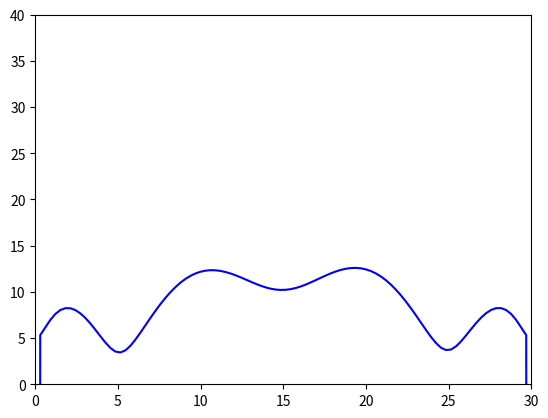
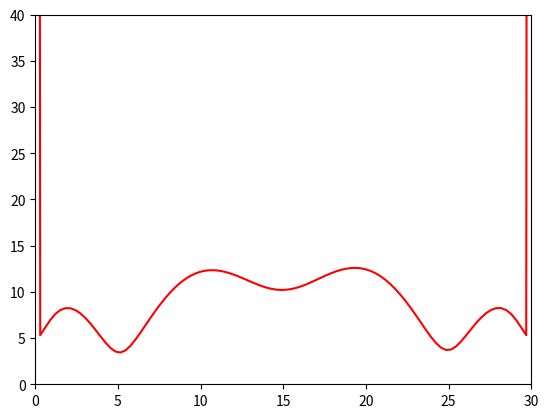
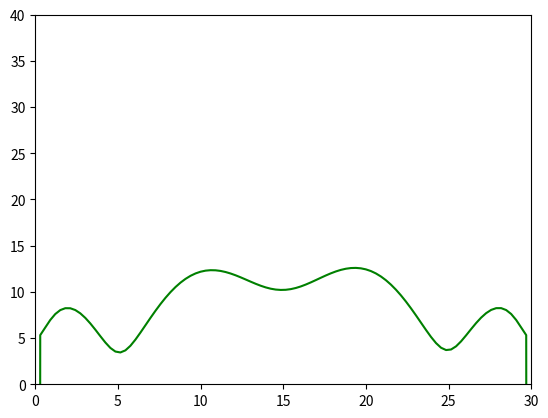
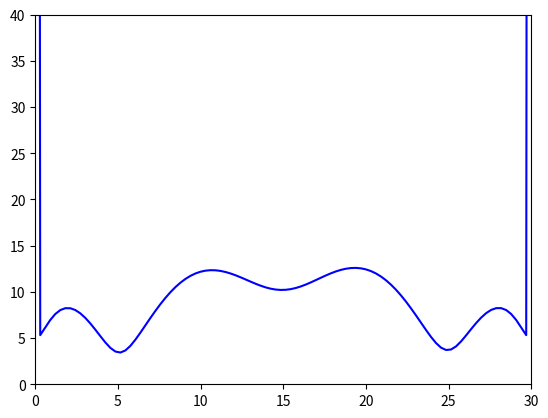
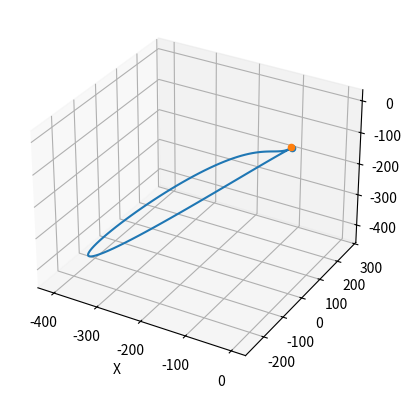
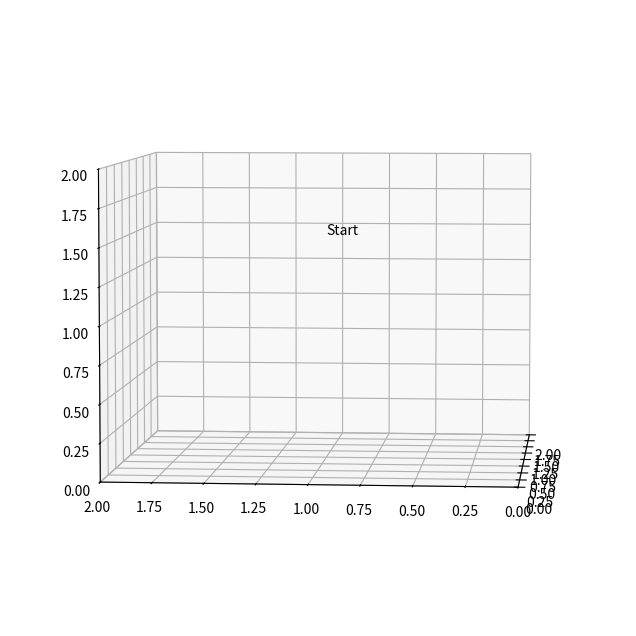

Reproduce these figures in Python, in order.
import numpy as np
import matplotlib.pyplot as plt
from sympy import *
from sympy import Symbol, diff, atan, cos, sqrt, sin, atan2
from sympy.parsing.sympy_parser import parse_expr
from sympy import lambdify
from matplotlib.animation import FuncAnimation
from matplotlib.animation import PillowWriter
import matplotlib.animation as animation
from mpl_toolkits.mplot3d import proj3d
from mpl_toolkits.mplot3d import Axes3D

#Данные задачи
T = 30         #Время полета

x0 = 1         #Точка начального положения квадрокоптера
y0 = 1
z0 = 1

x_dif0 = 0      #Значения в 0 производной
y_dif0 = 0
z_dif0 = 0

x_T = -1        #Точка конечного положения квадрокоптера
y_T = -2
z_T = 3

x_difT = -1    #Значения в T производной
y_difT = -2
z_difT = 3

theta0 = 3.1415/2       #Значения углов в начальной точке
fi0 = 3.1415/2

theta_T = 3.1415/2      #Значения углов в конечной точке
fi_T = 3.1415/2

theta_dif0 = 3.1415/2   #Значения производной углов в 0
fi_dif0 = 3.1415/2

theta_difT = 3.1415/2  #Значения в T производной углов
fi_difT = 3.1415/2


l = 0.25        #Константы(взяты из статьи)
m = 2
k = 6.11*10e-8
g = 9.8


h01 = np.array([x0, x_dif0, -g*np.sin(theta0)/2, -g*np.cos(theta0)*theta_dif0/6,
                x_T, x_difT, -g*np.sin(theta_T), -g*np.cos(theta_T)*theta_difT]) 
h02 = np.array([y0, y_dif0, g*np.cos(theta0)*np.sin(fi0)/2, g*(fi_dif0*np.cos(theta0)*np.cos(fi0)-theta_dif0*np.sin(theta0)*np.sin(fi0))/6,
                y_T, y_difT, g*np.cos(theta_T)*np.sin(fi_T), g*(fi_difT*np.cos(theta_T)*np.cos(fi_T)-theta_difT*np.sin(theta_T)*np.sin(fi_T))])
h03 = np.array([z0, z_dif0, g*(np.cos(theta0)*np.cos(fi0)-1)/2, -g*(theta_dif0*np.sin(theta0)*np.cos(fi0)+fi_dif0*np.cos(theta0)*np.sin(fi0))/6,
                z_T, z_difT,g*(np.cos(theta_T)*np.cos(fi_T)-1), -g*(theta_difT*np.sin(theta_T)*np.cos(fi_T)+fi_difT*np.cos(theta_T)*np.sin(fi_T))])


h = "a7*t**7+a6*t**6+a5*t**5+a4*t**4+a3*t**3+a2*t**2+a1*t+a0"

h1 = parse_expr(h, evaluate=True)

dh1dt = diff(h1, Symbol('t'))
dh1dt2 = diff(dh1dt, Symbol('t'))
dh1dt3 = diff(dh1dt2, Symbol('t'))

a0, a1, a2, a3, t = symbols('a0 a1 a2 a3 t') 

h1 = h1.subs([(a0, h01[0]), (a1, h01[1]), (a2, h01[2]), (a3, h01[3]), (t, T)]) 

dh1dt = dh1dt.subs([(a1, h01[1]), (a2, h01[2]), (a3, h01[3]), (t, T)]) 
dh1dt2 = dh1dt2.subs([(a2, h01[2]), (a3, h01[3]), (t, T)]) 
dh1dt3 = dh1dt3.subs([(a3, h01[3]), (t, T)]) 


a4, a5, a6, a7 = symbols('a4 a5 a6 a7') 

res1 = linsolve([h1-h01[4], dh1dt-h01[5], dh1dt2-h01[6], dh1dt3-h01[7]], (a4, a5, a6,a7))


h1 = parse_expr(h, evaluate=True)
h1 = h1.subs([(a0, h01[0]), (a1, h01[1]), (a2, h01[2]), (a3, h01[3]), (a4, res1.args[0][0]), (a5, res1.args[0][1]), (a6, res1.args[0][2]), (a7, res1.args[0][3])]) 
print(h1)

h2 = parse_expr(h, evaluate=True)
dh2dt = diff(h2, Symbol('t'))
dh2dt2 = diff(dh2dt, Symbol('t'))
dh2dt3 = diff(dh2dt2, Symbol('t'))



h2 = h2.subs([(a0, h02[0]), (a1, h02[1]), (a2, h02[2]), (a3, h02[3]), (t, T)]) 

dh2dt = dh2dt.subs([(a1, h02[1]), (a2, h02[2]), (a3, h02[3]), (t, T)]) 

dh2dt2 = dh2dt2.subs([(a2, h02[2]), (a3, h02[3]), (t, T)]) 
dh2dt3 = dh2dt3.subs([(a3, h02[3]), (t, T)]) 


res2 = linsolve([h2-h02[4], dh2dt-h02[5], dh2dt2-h02[6], dh2dt3-h02[7]], (a4, a5, a6,a7))

h2 = parse_expr(h, evaluate=True)
h2 = h2.subs([(a0, h02[0]), (a1, h02[1]), (a2, h02[2]), (a3, h02[3]), (a4, res2.args[0][0]), (a5, res2.args[0][1]), (a6, res2.args[0][2]), (a7, res2.args[0][3])]) 
print(h2)

h3 = parse_expr(h, evaluate=True)
dh3dt = diff(h3, Symbol('t'))
dh3dt2 = diff(dh3dt, Symbol('t'))
dh3dt3 = diff(dh3dt2, Symbol('t'))

h3 = h3.subs([(a0, h03[0]), (a1, h03[1]), (a2, h03[2]), (a3, h03[3]), (t, T)]) 
dh3dt = dh3dt.subs([(a1, h03[1]), (a2, h03[2]), (a3, h03[3]), (t, T)]) 
dh3dt2 = dh3dt2.subs([(a2, h03[2]), (a3, h03[3]), (t, T)]) 
dh3dt3 = dh3dt3.subs([(a3, h03[3]), (t, T)]) 

res3 = linsolve([h3-h03[4], dh3dt-h03[5], dh3dt2-h03[6], dh3dt3-h03[7]], (a4, a5, a6,a7))

h3 = parse_expr(h, evaluate=True)
h3 = h3.subs([(a0, h03[0]), (a1, h03[1]), (a2, h03[2]), (a3, h03[3]), (a4, res3.args[0][0]), (a5, res3.args[0][1]), (a6, res3.args[0][2]), (a7, res3.args[0][3])]) 
print(h3)


dh1dt = diff(h1, Symbol('t'))
dh1dt2 = diff(dh1dt, Symbol('t'))
dh2dt = diff(h2, Symbol('t'))
dh2dt2 = diff(dh2dt, Symbol('t'))
dh3dt = diff(h3, Symbol('t'))
dh3dt2 = diff(dh3dt, Symbol('t'))

fi = atan2(dh2dt2, dh3dt2+g)      #Выводим фи, тета и u из формул статьи
theta = -1*atan(cos(fi)*dh1dt2/(dh3dt2+g))
u = m*sqrt(dh1dt2**2+dh2dt2**2+(dh3dt2+g)**2)

dfi_dt = diff(fi, Symbol('t'))   #Берем их производные 
dfi_d2t = diff(dfi_dt, Symbol('t'))
dtheta_dt = diff(theta, Symbol('t'))
dtheta_d2t = diff(dtheta_dt, Symbol('t'))

tau_psi = -0.02*dfi_d2t*sin(theta) - 0.02*cos(theta)*dtheta_dt*dfi_dt    #Считаем тау по формулам из статьи
tau_theta = 0.02*cos(fi)*dtheta_d2t + 0.02*sin(fi)*cos(theta)*dfi_d2t - 0.02*sin(fi)*dfi_dt*dtheta_dt + 0.02*(cos(fi)*cos(theta)*dfi_dt-sin(fi)*sin(theta)*dtheta_dt)*dfi_dt
tau_fi = -0.04*sin(fi)*dtheta_d2t + 0.04*cos(fi)*cos(theta)*dfi_d2t - 0.04*cos(fi)*dfi_dt*dtheta_dt - 0.04*(sin(fi)*cos(theta)*dfi_dt + cos(fi)*sin(theta)*dtheta_dt)*dfi_dt


f1 = k*(tau_psi/(4*k) - tau_fi/(2*l) + u/(4*k))
f2 = k*(-tau_psi/(4*k) + tau_fi/(2*l) + u/(4*k))
f3 = k*(tau_psi/(4*k) + tau_fi/(2*l) + u/(4*k))
f4 = k*(-tau_psi/(4*k) - tau_fi/(2*l) + u/(4*k))

f1 = lambdify(Symbol('t'),f1)
f2 = lambdify(Symbol('t'),f2)
f3 = lambdify(Symbol('t'),f3)
f4 = lambdify(Symbol('t'),f4)


times = np.linspace(0, T, 100)    #Графики сил тяги (все значения больше 0)

fig = plt.figure()
ax = fig.add_subplot()
ax.set_xlim(0,30)
ax.set_ylim(0,40)
ax.plot(times, f1(times),'b')
plt.show()
fig = plt.figure()
ax = fig.add_subplot()
ax.set_xlim(0,30)
ax.set_ylim(0,40)
ax.plot(times, f2(times),'r')
plt.show()
fig = plt.figure()
ax = fig.add_subplot()
ax.set_xlim(0,30)
ax.set_ylim(0,40)
ax.plot(times, f3(times),'g')
plt.show()
fig = plt.figure()
ax = fig.add_subplot()
ax.set_xlim(0,30)
ax.set_ylim(0,40)
ax.plot(times, f4(times),'b')
plt.show()


x = lambdify(Symbol('t'), h1)
y = lambdify(Symbol('t'), h2)
z = lambdify(Symbol('t'), h3)
fi_fun = lambdify(Symbol('t'), fi)
theta_fun = lambdify(Symbol('t'), theta)


fig = plt.figure()      #Высчитываем все точки траектории
ax = fig.add_subplot(projection='3d')
ax.scatter(x(0), y(0), z(0), 'g')
ax.set_xlabel('X')
ax.scatter(x(T), y(T), z(T), 'r')
ax.plot(x(times), y(times), z(times))
plt.show()


x1 = x(times)+np.cos(theta_fun(times))*l
x2 = x(times)-np.cos(theta_fun(times))*l
x3, x4 = x(times), x(times)
y1 = y(times)+np.sin(fi_fun(times))*np.sin(theta_fun(times))*l
y2 = y(times)-np.sin(fi_fun(times))*np.sin(theta_fun(times))*l
y3 = y(times)+l*np.cos(fi_fun(times))
y4 = y(times)-l*np.cos(fi_fun(times))
z1 = z(times)+l*np.sin(theta_fun(times))*np.cos(fi_fun(times))
z2 = z(times)-l*np.sin(theta_fun(times))*np.cos(fi_fun(times))
z3 = z(times)-l*np.sin(fi_fun(times))
z4 = z(times)+l*np.sin(fi_fun(times))


fig = plt.figure(figsize=(8,8), dpi=100)    #Анимация
ax = fig.add_subplot(projection='3d')
ax.grid()
x_pl, y_pl, z_pl = [], [], []

plx, = ax.plot3D([], [], [], color='k')
ply, = ax.plot3D([], [], [], color='k')
traj, = ax.plot3D([], [], [], color='red')
xdots, = ax.plot3D([], [], [], color='b',marker='o',linestyle='')
ydots, = ax.plot3D([], [], [], color='b',marker='o',linestyle='')
cdots, = ax.plot3D([], [], [], color='k',marker='o',linestyle='')

start_p, = ax.plot3D([],[],[], color='k',marker='o')
fin_p, = ax.plot3D([],[],[], color='k',marker='o')

ax.text(x0, y0, z0+0.5, 'Start') 
ax.text(x_T, y_T, z_T+0.5, 'Finish')     

ax.set_xlim3d([x0-4*l, x0+4*l])
ax.set_ylim3d([y0-4*l, y0+4*l])
ax.set_zlim3d([z0-4*l, z0+4*l])

ax.view_init(elev=5, azim=-175)

xs, ys, zs = x(times), y(times), z(times)
fi_angles, theta_angles = fi_fun(times), theta_fun(times)

def init():
    plx.set_data_3d([], [], [])
    ply.set_data_3d([], [], [])
    traj.set_data_3d([], [], [])
    xdots.set_data_3d([], [], [])
    ydots.set_data_3d([], [], [])
    cdots.set_data_3d([], [], [])
    start_p.set_data_3d([x0],[y0],[z0])
    fin_p.set_data_3d([x_T],[y_T],[z_T])
    ax.set_xlabel("X")
    ax.set_ylabel("Y")
    ax.set_zlabel("Z")
    ax.set_title("Квадрокоптер в полете")
    return traj, plx, ply, xdots, ydots, cdots,start_p, fin_p

def update(i):
    x_pl.append(xs[i])
    y_pl.append(ys[i])
    z_pl.append(zs[i])
    
    traj.set_data_3d(x_pl, y_pl, z_pl)
    
    plx.set_data_3d([x1[i],x2[i]], [y1[i], y2[i]], [z1[i], z2[i]])
    ply.set_data_3d([x3[i],x4[i]], [y3[i], y4[i]], [z3[i], z4[i]])
    xdots.set_data_3d([x1[i], x2[i]], [y1[i], y2[i]], [z1[i], z2[i]])
    ydots.set_data_3d([x3[i], x4[i]], [y3[i], y4[i]], [z3[i], z4[i]])

    cdots.set_data_3d([xs[i]], [ys[i]], [zs[i]])
    
    ax.set_xlim3d([xs[i]-4*l, xs[i]+4*l])
    ax.set_ylim3d([ys[i]-4*l, ys[i]+4*l])
    ax.set_zlim3d([zs[i]-4*l, zs[i]+4*l])
    
    ax.set_title(f'Квадрокоптер в полете\nt = {np.round(times[i],2)}')
   
    return traj, plx, ply, xdots, ydots, cdots,


ani = FuncAnimation(fig, update, frames=1000, init_func=init, blit=False, interval=1, repeat=False)
#writer = PillowWriter(fps=30)
#ani.save('прак42.gif', writer=writer)
plt.show()
